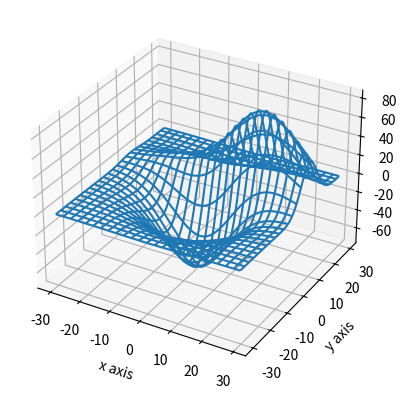

Recreate this plot in Python.
# 3d bar charts
from mpl_toolkits.mplot3d import axes3d
import matplotlib.pyplot as plt
import numpy as np

fig = plt.figure()
ax = fig.add_subplot(111, projection='3d')

x, y, z = axes3d.get_test_data()
print(axes3d.__file__)
ax.plot_wireframe(x,y,z, rstride=5, cstride=5)

ax.set_xlabel('x axis')
ax.set_ylabel('y axis')
ax.set_zlabel('z label')

plt.show()